Run: headless pygame with SDL's dummy video driver; simulated clock (each Clock.tick advances the game by its frame time, no real sleeping); random seed 0; keys injected as events and as key.get_pressed() state; mouse plan: one left click at the window centre at the start of phase 2, then a move to the lower-right quarter at the start of phase 3.
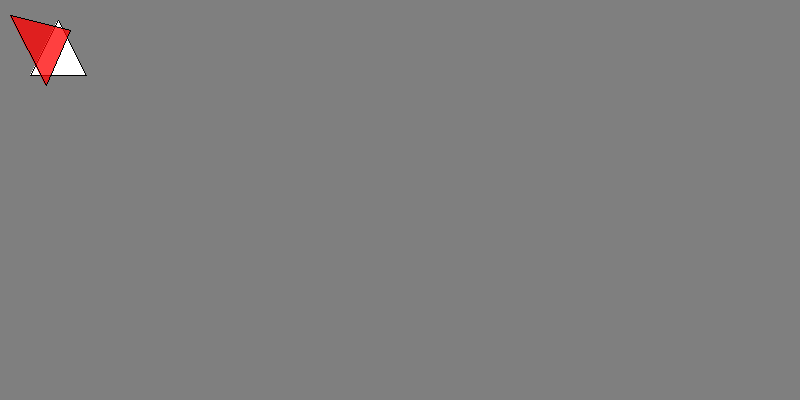
Frame 1 of 4 · flips 1–60 · no input
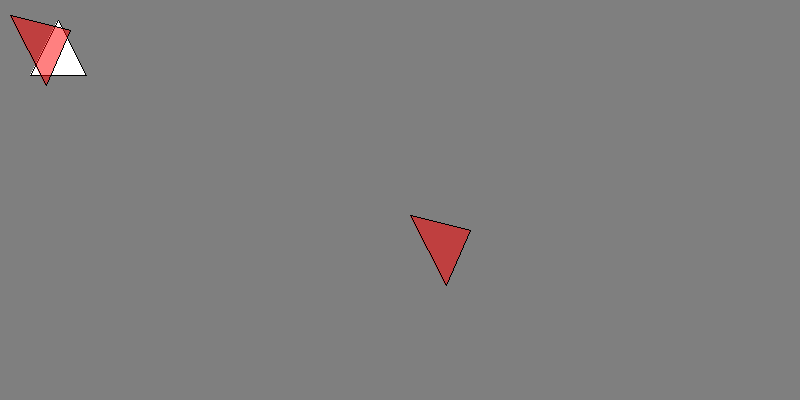
Frame 2 of 4 · flips 61–180 · clicked the window centre · tapped SPACE, RETURN · held RIGHT (→), D
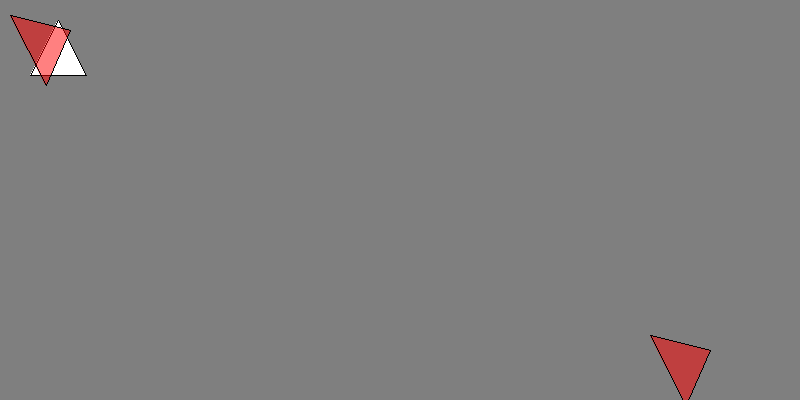
Frame 3 of 4 · flips 181–300 · moved the mouse to the lower-right quarter · held DOWN (↓), S
Frame 4 of 4 · flips 301–420 · held LEFT (←), A, UP (↑), W · screen unchanged from frame 3, image omitted

The pygame program that drew these frames:

import pygame
from pygame.locals import *

screen = None
width = 100
height = 100

mousePressed = False
mouseX = 0
mouseY = 0

LEFT = 0
CENTER = 1
RIGHT = 2
align = LEFT

CORNER = 0
CORNERS = 1
CENTER = 2
RADIUS = 3
r_mode = CORNER
e_mode = CENTER

size = 24
font = 'Otto'
#font = pygame.font.SysFont(None, 24)


stroke_col = 0, 0, 0
stroke_weight = 1
fill_col = 255, 255, 255
bg_col = 200, 200, 200
no_stroke = False
no_fill = False

def background(*rgb):
    global bg_col
    
    bg_col = rgb
    if len(rgb) == 1:
        bg_col = (rgb) * 3
        
    screen.fill(bg_col)


def fill(*rgb):
    global fill_col
    
    fill_col = rgb
    if len(rgb) == 1:
        fill_col = (rgb) * 3

        
def noFill():
    global fill_col
    fill_col = None
        

def stroke(*rgb):
    global stroke_col
    
    stroke_col = rgb
    if len(rgb) == 1:
        stroke_col = (rgb) * 3
        
def strokeWeight(w):
    global stroke_weight
    
    stroke_weight = w
        
def noStroke():
    global stroke_col
    stroke_col = None    

def size(w, h):
    global width, hight, screen
    
    width = w
    height = h
    screen = pygame.display.set_mode((w, h))
    screen.fill(bg_col)



def line(x0, y0, x1, y1):
    if stroke_col:
        pygame.draw.line(screen, stroke_col, (x0, y0), (x1, y1))

def rectMode(mode):
    global r_mode
    r_mode = mode

def rect(x, y, w, h):
    global r_mode
    print('r_mode', r_mode)
    if r_mode == CENTER:
        x -= w/2
        y -= h/2
    if fill_col:
        # https://stackoverflow.com/questions/6339057/draw-a-transparent-rectangle-in-pygame
        shape_surf = pygame.Surface((w, h), pygame.SRCALPHA)
        pygame.draw.rect(shape_surf, fill_col, shape_surf.get_rect())
        screen.blit(shape_surf, pygame.Rect(x, y, w, h))
        
    if stroke_col:
        pygame.draw.rect(screen, stroke_col, (x, y, w, h), stroke_weight)
        print(stroke_col)
        
def ellipseMode(mode):
    global e_mode
    e_mode = mode    

def ellipse(x, y, w, h):
    if e_mode == CENTER:
        x -= w/2
        y -= h/2
    elif e_mode == RADIUS:
        x -= w/2
        y -= h/2
        w *= 2
        h *= 2
    elif e_mode == CORNERS:
        w -= x
        h -= y
    
    if fill_col:
        shape_surf = pygame.Surface((w, h), pygame.SRCALPHA)
        pygame.draw.ellipse(shape_surf, fill_col, shape_surf.get_rect())
        screen.blit(shape_surf, pygame.Rect(x, y, w, h))     
        #pygame.draw.ellipse(screen, fill_col, (x-a/2, y-b/2, a, b), 0)
             
    if stroke_col:
        pygame.draw.ellipse(screen, stroke_col, (x, y, w, h), stroke_weight)

        
def triangle(x0, y0, x1, y1, x2, y2):
    if fill_col:
        # https://stackoverflow.com/questions/6339057/draw-a-transparent-rectangle-in-pygame
        x_0 = min(x0, x1, x2)
        x_1 = max(x0, x1, x2)
        y_0 = min(y0, y1, y2)
        y_1 = max(y0, y1, y2)
        w = x_1 - x_0
        h = y_1 - y_0
        
        shape_surf = pygame.Surface((w, h), pygame.SRCALPHA)
        pygame.draw.polygon(shape_surf, fill_col, ((x0-x_0, y0-y_0), (x1-x_0, y1-y_0), (x2-x_0, y2-y_0)))
        screen.blit(shape_surf, pygame.Rect(x_0, y_0, w, h))
        #pygame.draw.polygon(screen, fill_col, ((x0, y0), (x1, y1), (x2, y2)))

        
    if stroke_col:
        pygame.draw.polygon(screen, stroke_col, ((x0, y0), (x1, y1), (x2, y2)), stroke_weight)


def text(s, x, y):
    global align
    
    w, h = font.size(s)
    if align == CENTER:
        x -= w/2
    elif align == RIGHT:
        x -= w
    
    img = font.render(s, True, fill_col)
    a = font.get_ascent()
    screen.blit(img, (x, y-a))
    

def textSize(size):
    global font
    font = pygame.font.SysFont(None, size)
    

def textAlign(a):
    global align
    align= a
    
def textFont(f, s):
    global font, size
    
    font = f
    font_size = s

class App:
    
    def __init__(self):
        global screen, font

        pygame.init()
        screen = pygame.display.set_mode((width, height))
        print('bitsize =', screen.get_bitsize())
        print(screen)
        screen.fill(bg_col)
        font = pygame.font.SysFont(None, 24)
        
        self.running = True
        self.setup()

    def run(self):
    
        while self.running:
            for event in pygame.event.get():
                if event.type == QUIT:
                    self.running = False
                
                elif event.type == MOUSEBUTTONDOWN:
                    self.mousePressed()
                    
                elif event.type == MOUSEBUTTONUP:
                    pass
                    
                elif event.type == MOUSEMOTION:
                    global mouseX, mouseY
                    
                    mouseX, mouseY = event.pos
                
                
            self.draw()
            pygame.display.update()
                     
        pygame.quit()
        
    def setup(self):
        size(100, 100)
    
    def draw(self):
        pass
    
    def mousePressed(self):
        pass


if __name__ == '__main__':
    print('testing p5')
    
    #App().run()
    
    class Demo(App):
        def setup(self):
            size(800, 400)
            
        def draw(self):
            background(127)
            fill(255)
            triangle(30, 75, 58, 20, 86, 75)
            fill(255, 0, 0, 127) 
            triangle(10, 15, 70, 30, 46, 85)
            x, y = pygame.mouse.get_pos()
            triangle(x+10, y+15, x+70, y+30, x+46, y+85)
             
    Demo().run()
